The GitHub repository AFHEEM/AHClassifier contains a labelled image folder "data" with 2 categories: food, non-food. Examples follow, each with its label.

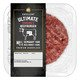
Label: food

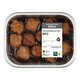
Label: food

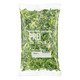
Label: food

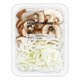
Label: food

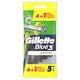
Label: non-food

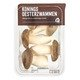
Label: food
